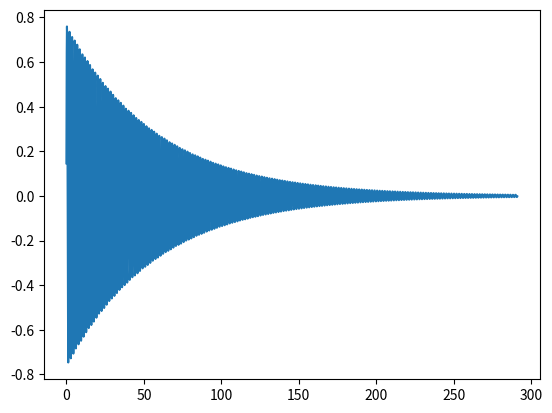

Generate this figure with matplotlib:
import numpy as np
import matplotlib.pyplot as plt
import sympy as sp
import math
from numpy import cos,sin,exp
def quadratic_formula(a, b, c):
    discriminant = b**2 - 4*a*c
    
    if discriminant > 0:
        x1 = (-b + math.sqrt(discriminant)) / (2*a)
        x2 = (-b - math.sqrt(discriminant)) / (2*a)
        return x1, x2
    elif discriminant == 0:
        x = -b / (2*a)
        return x, None
    else:
        real_part = -b / (2*a)
        imag_part = math.sqrt(abs(discriminant)) / (2*a)
        x1 = complex(real_part, imag_part)
        x2 = complex(real_part, -imag_part)
        return x1, x2

# ABC:
a = 1
b = 0.03449173
L = 0.6800446
c = 9.81/L

#b = 0.03449173, L =  0.6800446 linear solution

x1, x2 = quadratic_formula(a, b, c)

print(f"Solutions: x1 = {x1}, x2 = {x2}")

# Define the symbolic variables
C1, C2 = sp.symbols('C1 C2')
beta = 3.7980556899134923 #x1.imag
alpha = -0.017245865 #x1.real
t0 = 0.07683181762695312
y0 = np.radians(20.352175529)
y0_dot = np.radians(146.68254453419826)

print(y0,y0_dot,'HEHE')

# Define the equations
eq1 = sp.Eq(y0, sp.exp(alpha*t0) * (C1*sp.cos(beta*t0) + C2*sp.sin(beta*t0)))
eq2 = sp.Eq(y0_dot, alpha*sp.exp(alpha*t0) * (C1*sp.cos(beta*t0) + C2*sp.sin(beta*t0)) - beta*sp.exp(alpha*t0) * (C1*sp.sin(beta*t0) - C2*sp.cos(beta*t0)))

# Solve the equations
solutions = sp.solve((eq1, eq2), (C1, C2))

# Print the solutions
print("Solutions:")
print(solutions[C1],solutions[C2])

alpha = -0.48424965
c1 = 8.36564397450163#solutions[C1]#7.94083085999242
c2 = 42.9882229646617#solutions[C2]
print(c1,c2)

t = np.linspace(0,291,4088)
#y = np.exp(alpha*t) * (c1*np.cos(beta*t) + c2*np.sin(beta*t))

y = (0.750286030314788*sin(3.79805568991349*t) + 0.146008031404678*cos(3.79805568991349*t))*exp(-0.017245865*t)

plt.plot(t,y)
plt.show()
